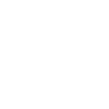
t = 0.00 s
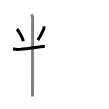
t = 3.50 s
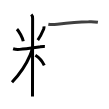
t = 6.75 s
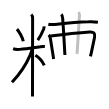
t = 10.25 s
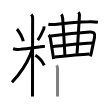
t = 13.50 s
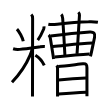
t = 17.00 s

The animated SVG that drew these frames (rendered in a browser with its animation timeline set to each time). Animation: 17 SMIL elements (animate=17); one cycle of 17.00 s.

<svg width="109px" height="109px" viewBox="0 0 px 109px" xmlns="http://www.w3.org/2000/svg" xmlns:xlink="http://www.w3.org/1999/xlink" xml:space="preserve" version="1.1"  baseProfile="full">
<path d="M16.94,29.14c2.2,2.31,5.76,8.57,6.31,12.16" style="fill:none;stroke:black;stroke-width:3;opacity:0">
  <animate attributeType="CSS" attributeName="opacity" from="0" to="1" begin="0s" dur="1s" repeatCount="Indefinite" fill="freeze" />
</path>
<path d="M44.01,26.47c0.06,0.87-0.05,1.72-0.33,2.55c-1.31,3.11-2.69,6.86-5.87,11.02" style="fill:none;stroke:black;stroke-width:3;opacity:0">
  <animate attributeType="CSS" attributeName="opacity" from="0" to="1" begin="1s" dur="1s" repeatCount="Indefinite" fill="freeze" />
</path>
<path d="M13.1,48.77c2.17,0.7,4.39,0.9,6.65,0.6c5.75-0.6,15.11-1.88,20.5-2.59c1.52-0.28,3.06-0.37,4.6-0.25" style="fill:none;stroke:black;stroke-width:3;opacity:0">
  <animate attributeType="CSS" attributeName="opacity" from="0" to="1" begin="2s" dur="1s" repeatCount="Indefinite" fill="freeze" />
</path>
<path d="M31.27,14.46c1.01,1.01,1.34,2.41,1.34,3.69c0,5.14-0.07,47.63-0.1,68.22c-0.01,4.84-0.01,8.48-0.01,10.12" style="fill:none;stroke:black;stroke-width:3;opacity:0">
  <animate attributeType="CSS" attributeName="opacity" from="0" to="1" begin="3s" dur="1s" repeatCount="Indefinite" fill="freeze" />
</path>
<path d="M32.02,48.71c0,2.16-1.31,5.02-2.11,6.93C25.98,64.98,19.68,74.15,12,82.23" style="fill:none;stroke:black;stroke-width:3;opacity:0">
  <animate attributeType="CSS" attributeName="opacity" from="0" to="1" begin="4s" dur="1s" repeatCount="Indefinite" fill="freeze" />
</path>
<path d="M35.37,55.32c4.58,2.71,6.75,5.56,8.9,10.15" style="fill:none;stroke:black;stroke-width:3;opacity:0">
  <animate attributeType="CSS" attributeName="opacity" from="0" to="1" begin="5s" dur="1s" repeatCount="Indefinite" fill="freeze" />
</path>
<path d="M48.33,24.27c2.96,0.63,5.89,0.35,8.91-0.02c9.03-1.11,22.13-2.33,31.38-2.54c3.12-0.19,6.22-0.01,9.29,0.53" style="fill:none;stroke:black;stroke-width:3;opacity:0">
  <animate attributeType="CSS" attributeName="opacity" from="0" to="1" begin="6s" dur="1s" repeatCount="Indefinite" fill="freeze" />
</path>
<path d="M48.76,34.89c1.05,1.05,1.42,2.37,1.64,3.64c0.48,2.89,1.43,8.85,2.17,13.6c0.57,3.63,1.02,6.56,1.06,6.87" style="fill:none;stroke:black;stroke-width:3;opacity:0">
  <animate attributeType="CSS" attributeName="opacity" from="0" to="1" begin="7s" dur="1s" repeatCount="Indefinite" fill="freeze" />
</path>
<path d="M50.65,35.99c8.73-1.12,25.85-3.12,39.22-4.06c3.77-0.27,5.44,1.66,4.7,5.31c-0.75,3.66-1.74,8.43-2.59,12.4c-0.64,3-1.2,5.54-1.52,6.81" style="fill:none;stroke:black;stroke-width:3;opacity:0">
  <animate attributeType="CSS" attributeName="opacity" from="0" to="1" begin="8s" dur="1s" repeatCount="Indefinite" fill="freeze" />
</path>
<path d="M61.29,14.4c1.03,1.03,1.26,2.35,1.38,3.95c1.33,18.03,1.8,29.72,2.23,36.68" style="fill:none;stroke:black;stroke-width:3;opacity:0">
  <animate attributeType="CSS" attributeName="opacity" from="0" to="1" begin="9s" dur="1s" repeatCount="Indefinite" fill="freeze" />
</path>
<path d="M78.34,12.25c0.89,0.89,1.18,2.18,1.13,2.94c-0.97,15.43-1.35,23.56-2.44,38.65" style="fill:none;stroke:black;stroke-width:3;opacity:0">
  <animate attributeType="CSS" attributeName="opacity" from="0" to="1" begin="10s" dur="1s" repeatCount="Indefinite" fill="freeze" />
</path>
<path d="M52.84,46.54c14.03-1.29,26.91-3.04,39.56-3.48" style="fill:none;stroke:black;stroke-width:3;opacity:0">
  <animate attributeType="CSS" attributeName="opacity" from="0" to="1" begin="11s" dur="1s" repeatCount="Indefinite" fill="freeze" />
</path>
<path d="M54.6,57.04c13.53-1.29,24.03-2.29,34.98-3" style="fill:none;stroke:black;stroke-width:3;opacity:0">
  <animate attributeType="CSS" attributeName="opacity" from="0" to="1" begin="12s" dur="1s" repeatCount="Indefinite" fill="freeze" />
</path>
<path d="M56.52,65.44c0.77,0.77,1.03,1.85,1.03,2.82c0,4.28,0,14.1-0.01,21.62c0,2.81,0,5.2,0,6.67" style="fill:none;stroke:black;stroke-width:3;opacity:0">
  <animate attributeType="CSS" attributeName="opacity" from="0" to="1" begin="13s" dur="1s" repeatCount="Indefinite" fill="freeze" />
</path>
<path d="M58.19,66.58c6.15-0.51,19.88-2.23,24.69-2.73c3.37-0.35,4.06,0.74,4.06,3.9c0,4.23,0,13.58,0.01,20.5c0,3.72,0,6.74,0,7.88" style="fill:none;stroke:black;stroke-width:3;opacity:0">
  <animate attributeType="CSS" attributeName="opacity" from="0" to="1" begin="14s" dur="1s" repeatCount="Indefinite" fill="freeze" />
</path>
<path d="M58.58,79.92c9.17-0.8,20.54-1.55,27.47-1.87" style="fill:none;stroke:black;stroke-width:3;opacity:0">
  <animate attributeType="CSS" attributeName="opacity" from="0" to="1" begin="15s" dur="1s" repeatCount="Indefinite" fill="freeze" />
</path>
<path d="M58.44,94.05C69.5,93,75,92.5,86.04,92.17" style="fill:none;stroke:black;stroke-width:3;opacity:0">
  <animate attributeType="CSS" attributeName="opacity" from="0" to="1" begin="16s" dur="1s" repeatCount="Indefinite" fill="freeze" />
</path>
</svg>
